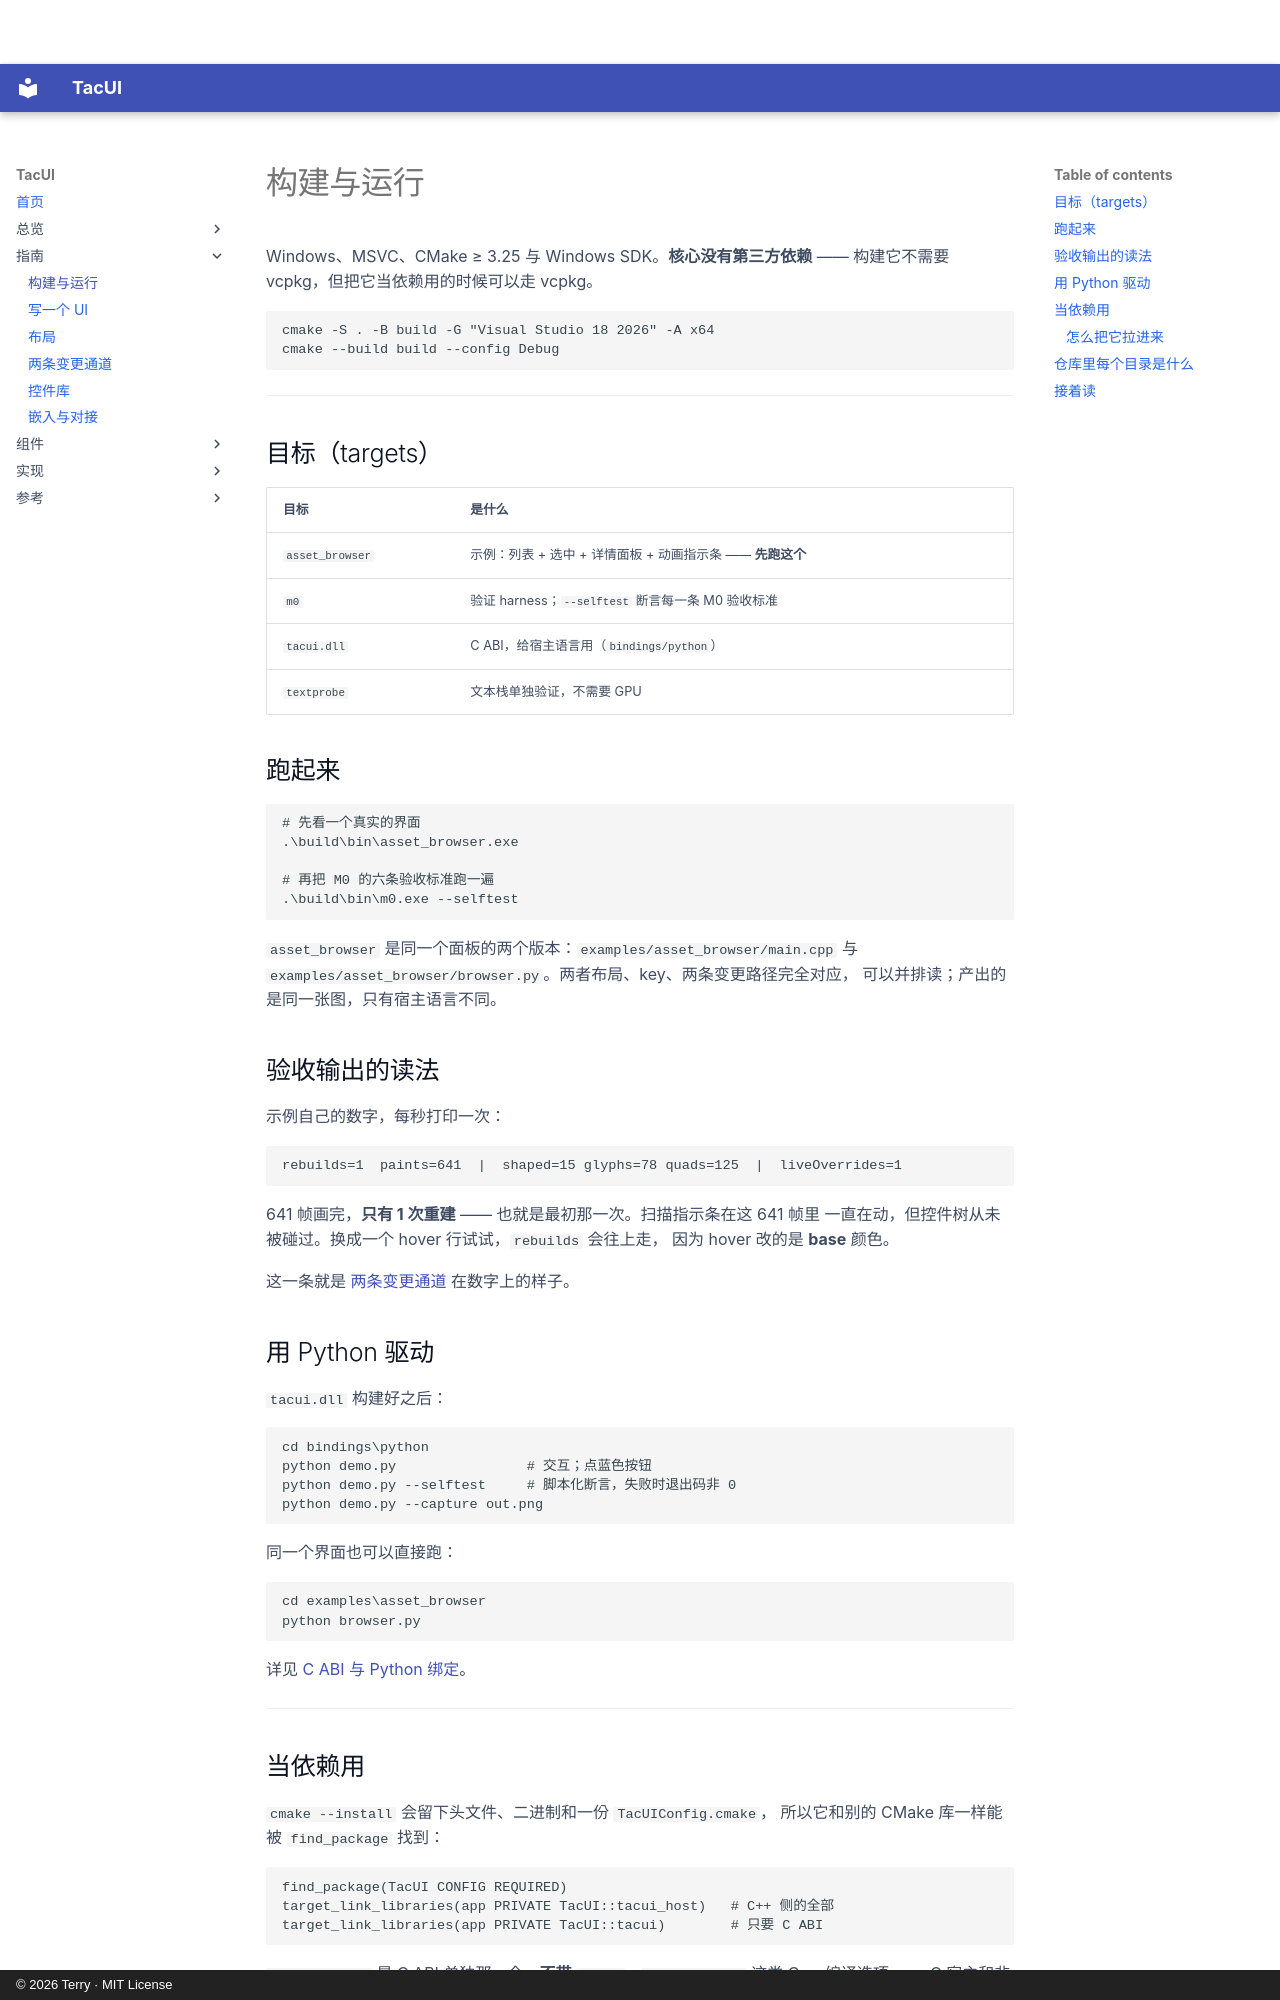

repository: terry-chao/TacUI · page: getting-started/index.html · generator: mkdocs · copyright: © 2026 Terry · MIT License

# 构建与运行

Windows、MSVC、CMake ≥ 3.25 与 Windows SDK。**核心没有第三方依赖** ——
构建它不需要 vcpkg，但把它当依赖用的时候可以走 vcpkg。

```sh
cmake -S . -B build -G "Visual Studio 18 2026" -A x64
cmake --build build --config Debug
```

---

## 目标（targets）

| 目标 | 是什么 |
|------|--------|
| `asset_browser` | 示例：列表 + 选中 + 详情面板 + 动画指示条 —— **先跑这个** |
| `m0` | 验证 harness；`--selftest` 断言每一条 M0 验收标准 |
| `tacui.dll` | C ABI，给宿主语言用（`bindings/python`） |
| `textprobe` | 文本栈单独验证，不需要 GPU |

## 跑起来

```powershell
# 先看一个真实的界面
.\build\bin\asset_browser.exe

# 再把 M0 的六条验收标准跑一遍
.\build\bin\m0.exe --selftest
```

`asset_browser` 是同一个面板的两个版本：`examples/asset_browser/main.cpp`
与 `examples/asset_browser/browser.py`。两者布局、key、两条变更路径完全对应，
可以并排读；产出的是同一张图，只有宿主语言不同。

## 验收输出的读法

示例自己的数字，每秒打印一次：

```
rebuilds=1  paints=641  |  shaped=15 glyphs=78 quads=125  |  liveOverrides=1
```

641 帧画完，**只有 1 次重建** —— 也就是最初那一次。扫描指示条在这 641 帧里
一直在动，但控件树从未被碰过。换成一个 hover 行试试，`rebuilds` 会往上走，
因为 hover 改的是 **base** 颜色。

这一条就是 [两条变更通道](two-paths.md) 在数字上的样子。

## 用 Python 驱动

`tacui.dll` 构建好之后：

```powershell
cd bindings\python
python demo.py                # 交互；点蓝色按钮
python demo.py --selftest     # 脚本化断言，失败时退出码非 0
python demo.py --capture out.png
```

同一个界面也可以直接跑：

```powershell
cd examples\asset_browser
python browser.py
```

详见 [C ABI 与 Python 绑定](python.md)。

---

## 当依赖用

`cmake --install` 会留下头文件、二进制和一份 `TacUIConfig.cmake`，
所以它和别的 CMake 库一样能被 `find_package` 找到：

```cmake
find_package(TacUI CONFIG REQUIRED)
target_link_libraries(app PRIVATE TacUI::tacui_host)   # C++ 侧的全部
target_link_libraries(app PRIVATE TacUI::tacui)        # 只要 C ABI
```

`TacUI::tacui` 是 C ABI 单独那一个，**不带** `/EHsc`、`/permissive-`
这类 C++ 编译选项 —— C 宿主和非 C++ 宿主链接它不会有意外；
C++ 侧用 `TacUI::tacui_host`，它会把 `core / rhi / text / platform / tools`
整条依赖链一起带过来。
